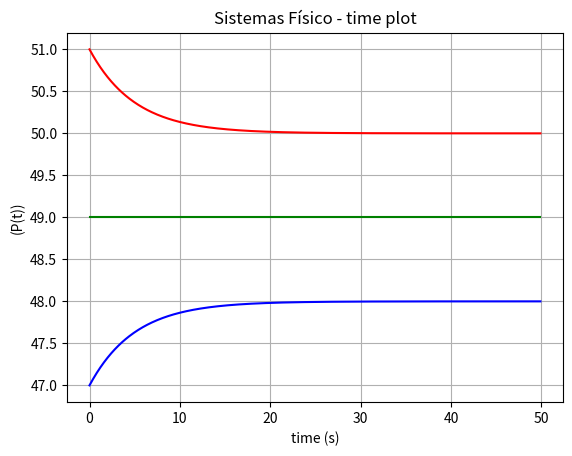

Write the Python code that produced this figure.
#!/usr/bin/env python3
"""
    Bibliografia: 
    - Boyce, W. E. and Diprima, R. C. (2012). Equações Diferenciais Elementares e
Problemas de Valores de Contorno. LTC, 9 edition.
    - http://www.doc.mmu.ac.uk/STAFF/S.Lynch/DSAP_Jupyter_Notebook.html

[redacted]
[redacted]
"""  
import matplotlib.pyplot as plt
import numpy as np
import math

t = np.arange(0.0, 50, 0.1) # vector generetor the time

#a, b, = 0.5, 450 # constantes
a, b= -0.2, -9.8

def edo_ordem_01(a, b, t):
    equilib = b/a
    func1 = (equilib + 1) + np.exp(a*t) # (equilib + 1) -> a value above the breakeven point
    ponto_equilib = equilib + np.exp(a*t)*0
    func2 = (equilib - 1) - np.exp(a*t) # (equilib - 1) -> a value below the breakeven point

    plt.plot(t,func1,'r-', t,func2,'b-', t,ponto_equilib,'g-') 

    plt.xlabel('time (s)')
    plt.ylabel('(P(t))')
    '''
    plt.title('População de corujas - time plot')
    plt.grid(True)
    plt.savefig("População de corujas - time plot")
    # Graphic: https://github.com/otaviobelfort/signalsandsystems/blob/master/Popula%C3%A7%C3%A3o%20de%20corujas%20-%20time%20plot.png 
    '''
    plt.title('Sistemas Físico - time plot')
    plt.grid(True)
    plt.savefig("Sistemas Físico - time plot")
    # Graphic: https://github.com/otaviobelfort/signalsandsystems/blob/master/Sistemas%20F%C3%ADsico%20-%20time%20plot.png
    plt.show()

#plot
edo_ordem_01(-0.2, -9.8,t)